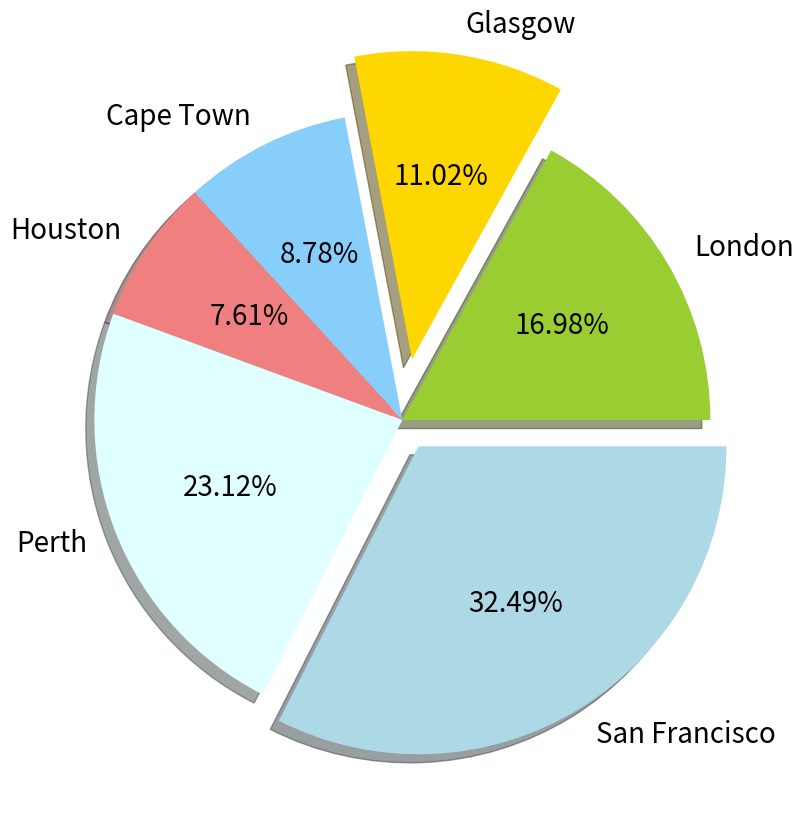

This figure's Python source: (Note: this script raises an exception after producing the figure.)
import sys
import os
import pandas as pd
import matplotlib as ml
from matplotlib import pyplot as plt

data = [
    ['London', 29.2, 17.4],
    ['Glasgow', 18.8, 11.3],
    ['Cape Town', 15.3, 9.0],
    ['Houston', 22.0, 7.8],
    ['Perth', 18.0, 23.7],
    ['San Francisco', 11.4, 33.3]
]

os_new = pd.DataFrame(data)

pd.Index(
    ['Item', 'Value', 'Value Percent', 'Conversions', 'Conversion Percent',
     'URL', 'Stats URL'],
    dtype='object'
)

os_new.rename(columns={0: "Warehouse Location"}, inplace=True)
os_new.rename(columns={1: "Profit 2016"}, inplace=True)
os_new.rename(columns={2: "Profit 2017"}, inplace=True)

explode = (0, 0.2, 0, 0, 0, 0.1)
labels = os_new['Warehouse Location']
colors_mine = [
    'yellowgreen', 'gold', 'lightskyblue',
    'lightcoral', 'lightcyan', 'lightblue'
]

os_new.plot(
    figsize=(10, 10),
    kind="pie",
    y="Profit 2017",
    autopct='%.2f%%',
    shadow=True,
    explode=explode,
    legend=False,
    colors=colors_mine,
    labels=labels,
    fontsize=20
)

sPicNameOut1 = 'F:/M.Sc IT Practical/Data Science Practicals/Practical 9/pie_explode.png'
plt.savefig(sPicNameOut1, dpi=600)
plt.show()

os_new.iloc[:5].plot(
    figsize=(10, 10),
    kind='line',
    x='Warehouse Location',
    y=['Profit 2016', 'Profit 2017']
)
plt.show()

os_new.iloc[:5].plot(
    figsize=(10, 10),
    kind='bar',
    x='Warehouse Location',
    y=['Profit 2016', 'Profit 2017']
)
plt.show()

os_new.iloc[:5].plot(
    figsize=(10, 10),
    kind='barh',
    x='Warehouse Location',
    y=['Profit 2016', 'Profit 2017']
)
plt.show()

os_new.iloc[:5].plot(
    figsize=(10, 10),
    kind='area',
    x='Warehouse Location',
    y=['Profit 2016', 'Profit 2017'],
    stacked=False
)
plt.show()

os_new.iloc[:5].plot(
    figsize=(10, 10),
    kind='scatter',
    x='Profit 2016',
    y='Profit 2017',
    color='DarkBlue',
    marker='D'
)
plt.show()

os_new.iloc[:5].plot(
    figsize=(13, 10),
    kind='hexbin',
    x='Profit 2016',
    y='Profit 2017',
    gridsize=25
)
plt.show()
